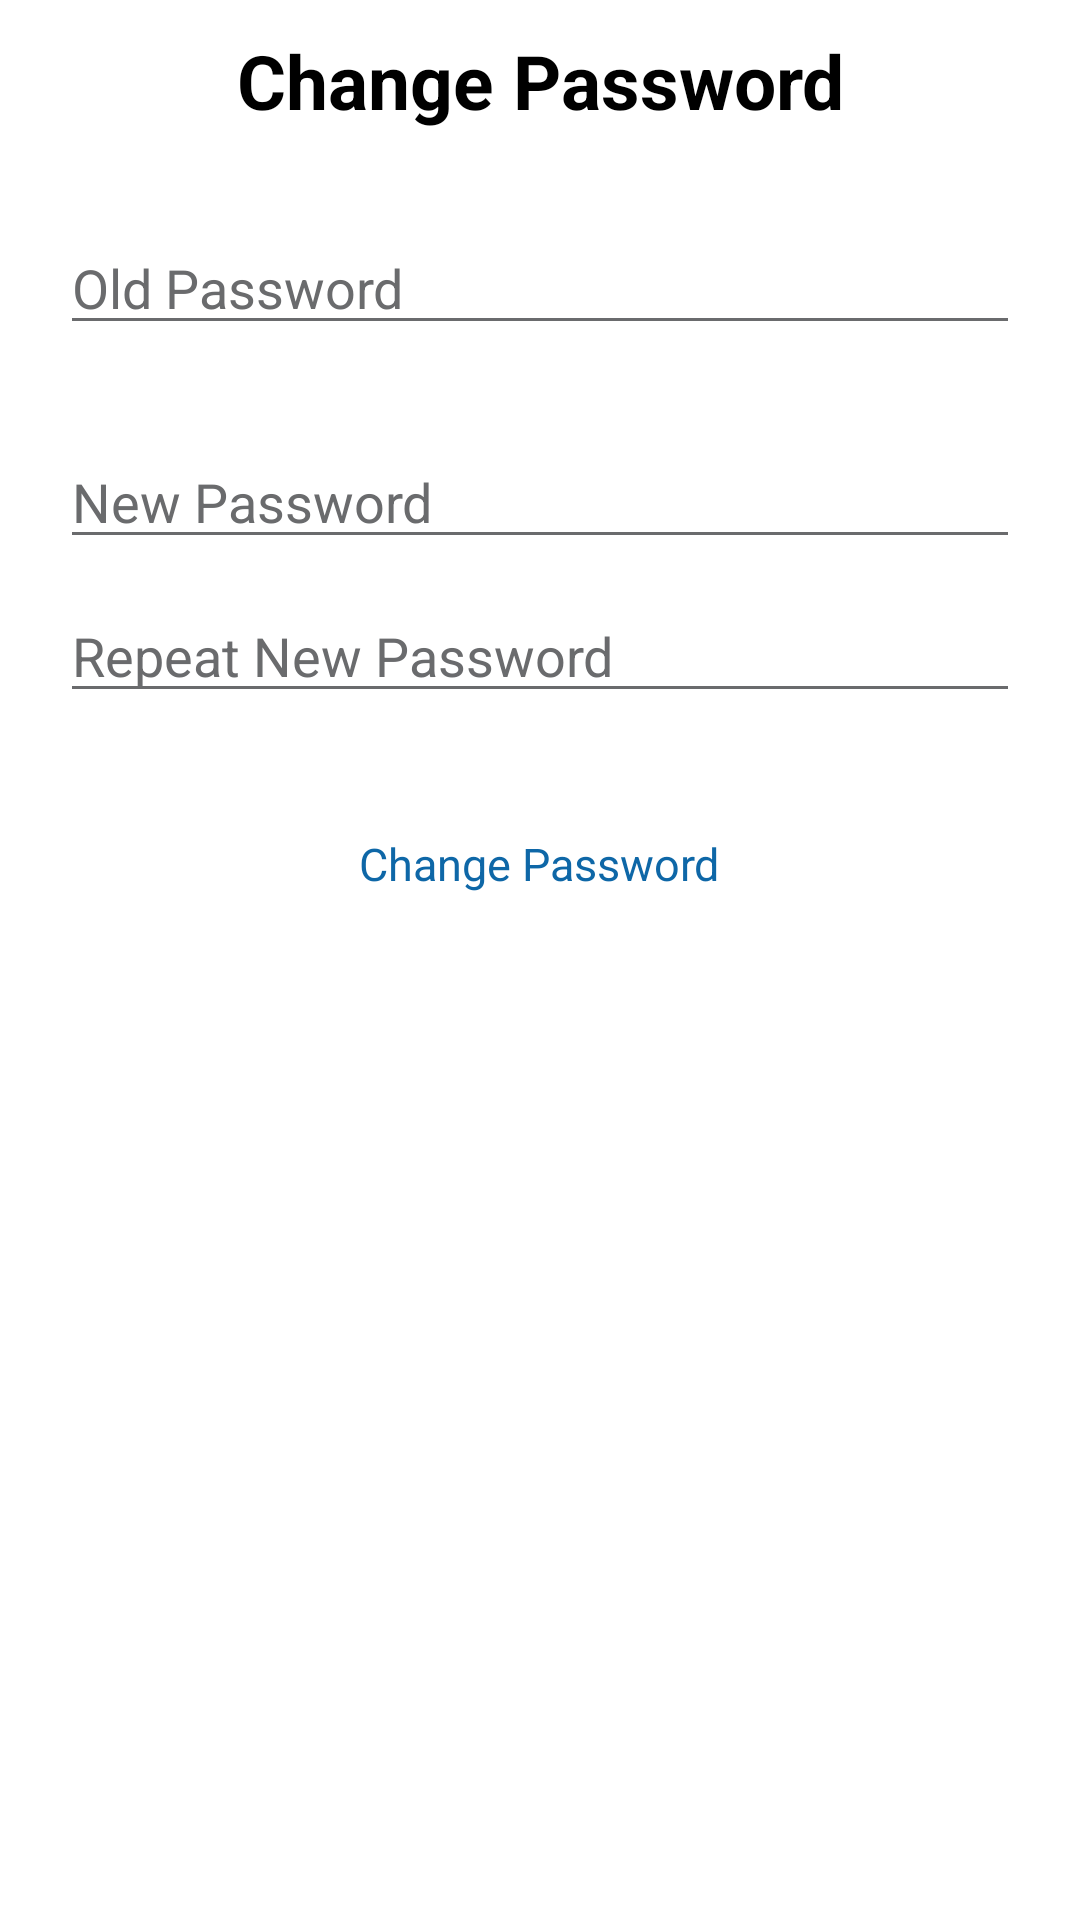

This screen was rendered from an Android layout file. Write that file and the resources it references.
<!-- AndroidManifest.xml: application theme Theme.AppCompat.NoActionBar -->
<!-- res/layout/activity_reset_password.xml -->
<?xml version="1.0" encoding="utf-8"?>
<LinearLayout xmlns:android="http://schemas.android.com/apk/res/android"
    xmlns:app="http://schemas.android.com/apk/res-auto"
    android:layout_width="match_parent"
    android:layout_height="match_parent"
    android:orientation="vertical"
    android:background="@color/white">

    <TextView
        android:layout_width="match_parent"
        android:layout_height="wrap_content"
        android:text="@string/change_password"
        android:textColor="@color/black"
        android:gravity="center"
        android:textSize="25sp"
        android:textStyle="bold"
        android:layout_marginBottom="20dp"
        android:layout_marginTop="10dp"/>

    <android.support.v7.widget.AppCompatEditText
        android:id="@+id/old_password_input_edittext"
        android:layout_width="match_parent"
        android:layout_height="wrap_content"
        android:layout_marginEnd="20dp"
        android:layout_marginStart="20dp"
        android:layout_marginTop="10dp"
        android:hint="@string/old_password"
        android:inputType="textPassword"
        android:textColor="@color/black"
        android:textColorHint="@color/gray"
        app:backgroundTint="@color/gray"/>

    <android.support.v7.widget.AppCompatEditText
        android:id="@+id/new_password_input_edittext"
        android:layout_width="match_parent"
        android:layout_height="wrap_content"
        android:layout_marginEnd="20dp"
        android:layout_marginStart="20dp"
        android:layout_marginTop="30dp"
        android:hint="@string/new_password"
        android:inputType="textPassword"
        android:textColor="@color/black"
        android:textColorHint="@color/gray"
        app:backgroundTint="@color/gray" />

    <android.support.v7.widget.AppCompatEditText
        android:id="@+id/repeat_new_password_input_edittext"
        android:layout_width="match_parent"
        android:layout_height="wrap_content"
        android:layout_marginEnd="20dp"
        android:layout_marginStart="20dp"
        android:layout_marginTop="10dp"
        android:hint="@string/repeat_new_password"
        android:inputType="textPassword"
        android:textColor="@color/black"
        android:textColorHint="@color/gray"
        app:backgroundTint="@color/gray" />

    <TextView
        android:id="@+id/change_password_link_textview"
        android:layout_width="wrap_content"
        android:layout_height="wrap_content"
        android:layout_gravity="center"
        android:layout_marginTop="30dp"
        android:padding="10dp"
        android:text="@string/change_password"
        android:textColor="@color/blue_text_color"
        android:textSize="15sp" />

</LinearLayout>
<!-- resources referenced by this layout -->
<resources>
  <color name="black">#000000</color>
  <color name="blue_text_color">#0E67A7</color>
  <color name="gray">#6A6B6D</color>
  <color name="white">#FFFFFF</color>
  <string name="change_password">Change Password</string>
  <string name="new_password">New Password</string>
  <string name="old_password">Old Password</string>
  <string name="repeat_new_password">Repeat New Password</string>
</resources>
